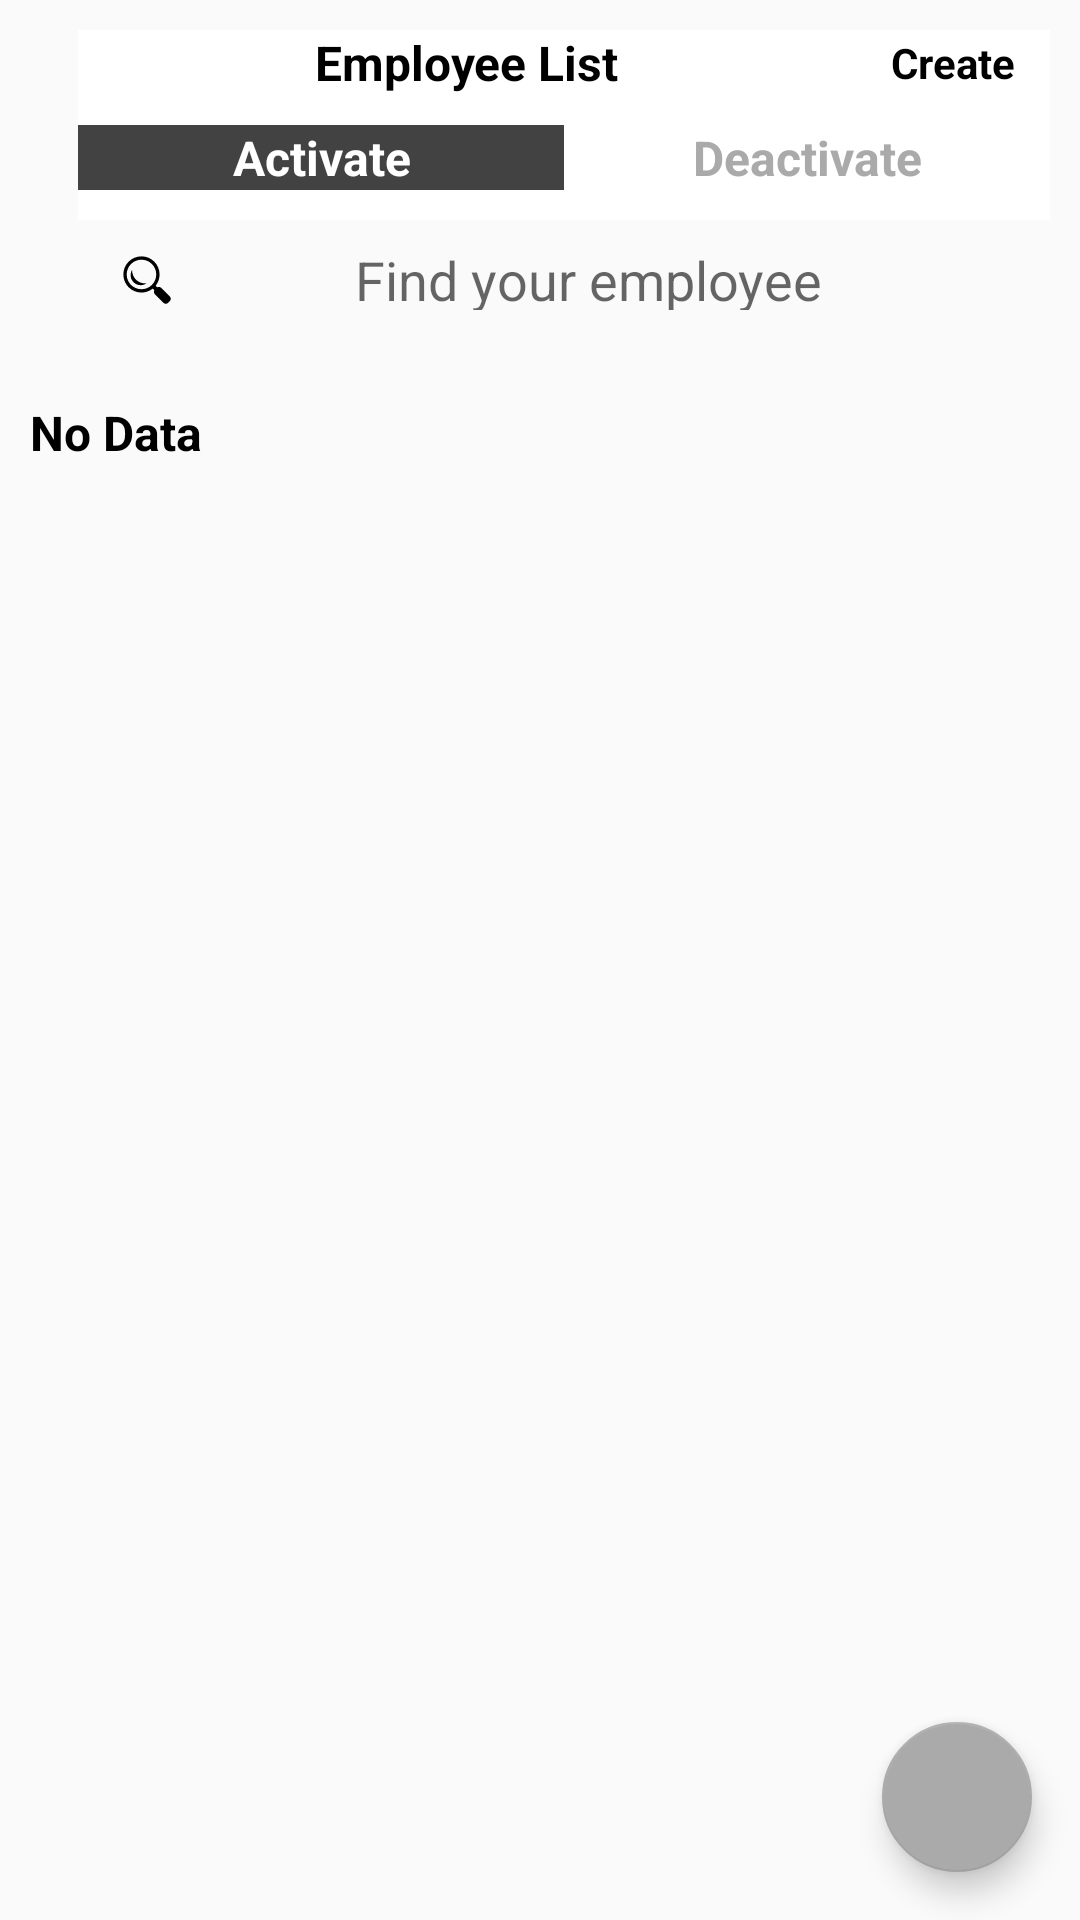

Reconstruct the res/layout file that produces this screen, plus the resources it refers to.
<!-- AndroidManifest.xml: activity theme AppFullScreenTheme -->
<!-- res/layout/activity_main.xml -->
<?xml version="1.0" encoding="utf-8"?>
<RelativeLayout xmlns:android="http://schemas.android.com/apk/res/android"
    xmlns:app="http://schemas.android.com/apk/res-auto"
    xmlns:tools="http://schemas.android.com/tools"
    android:layout_width="match_parent"
    android:layout_height="match_parent"

    android:orientation="vertical"
    tools:context=".MainActivity">

    <LinearLayout
        android:id="@+id/ll_tool"
        android:layout_width="match_parent"
        android:layout_height="match_parent"
        android:orientation="horizontal">

        <LinearLayout
            android:layout_width="match_parent"
            android:layout_height="match_parent"
            android:layout_margin="10dp"
            android:orientation="vertical"
            android:weightSum="3">

            <androidx.appcompat.widget.Toolbar
                android:id="@+id/toolbar"
                android:layout_width="match_parent"
                android:layout_height="wrap_content"
                android:elevation="10dp">

                <LinearLayout
                    android:layout_width="match_parent"
                    android:layout_height="match_parent"
                    android:gravity="center|right"
                    android:orientation="vertical">

                    <LinearLayout
                        android:layout_width="match_parent"
                        android:layout_height="wrap_content"
                        android:background="@android:color/white"
                        android:gravity="center|right"
                        android:orientation="horizontal"
                        android:paddingBottom="10dp">


                        <TextView
                            android:id="@+id/tx"
                            android:layout_width="0dp"
                            android:layout_height="wrap_content"
                            android:layout_weight="8"
                            android:gravity="center"
                            android:text="Employee List"
                            android:textColor="@android:color/black"
                            android:textSize="16sp"
                            android:textStyle="bold" />

                        <TextView
                            android:id="@+id/textcreate"
                            android:layout_width="0dp"
                            android:layout_height="wrap_content"
                            android:layout_weight="2"
                            android:background="@drawable/iedittext"
                            android:gravity="center"
                            android:onClick="createEmployee"

                            android:text="Create"
                            android:textColor="@android:color/black"
                            android:textStyle="bold" />
                    </LinearLayout>

                    <LinearLayout
                        android:layout_width="match_parent"
                        android:layout_height="wrap_content"
                        android:background="@android:color/white"
                        android:gravity="center|right"
                        android:orientation="horizontal"
                        android:paddingBottom="10dp">


                        <TextView
                            android:id="@+id/activate"
                            android:layout_width="0dp"
                            android:layout_height="wrap_content"
                            android:layout_weight="8"
                            android:background="@color/cardview_dark_background"
                            android:gravity="center"
                            android:onClick="activatedemployee"
                            android:text="Activate"
                            android:textColor="@android:color/white"
                            android:textSize="16sp"
                            android:textStyle="bold" />

                        <TextView
                            android:id="@+id/deactivate"
                            android:layout_width="0dp"
                            android:layout_height="wrap_content"
                            android:layout_weight="8"
                            android:gravity="center"
                            android:onClick="deactivatedemployee"
                            android:text="Deactivate"

                            android:textColor="@android:color/darker_gray"
                            android:textSize="16sp"
                            android:textStyle="bold" />


                    </LinearLayout>

                    <LinearLayout
                        android:layout_width="match_parent"
                        android:layout_height="40dp"
                        android:layout_weight="1"
                        android:background="@drawable/iedittext"
                        android:gravity="center|right"

                        android:padding="10dp">

                        <EditText
                            android:id="@+id/edit_search"
                            android:layout_width="match_parent"
                            android:layout_height="30dp"
                            android:layout_margin="5dp"
                            android:background="@null"
                            android:drawableLeft="@drawable/search"
                            android:ems="10"
                            android:gravity="center"
                            android:hint="Find your employee"></EditText>

                    </LinearLayout>

                </LinearLayout>

            </androidx.appcompat.widget.Toolbar>

            <LinearLayout
                android:id="@+id/ll_view_employee"
                android:layout_width="match_parent"
                android:layout_height="match_parent"

                android:layout_marginTop="20sp">

                <TextView
                    android:id="@+id/notx"
                    android:layout_width="0dp"
                    android:layout_height="wrap_content"
                    android:layout_weight="8"
                    android:gravity="center"
                    android:text="No Data"
                    android:textColor="@android:color/black"
                    android:textSize="16sp"
                    android:textStyle="bold" />
                <androidx.recyclerview.widget.RecyclerView
                    android:id="@+id/listView"
                    android:layout_width="match_parent"
                    android:layout_height="match_parent"
                    android:layout_marginLeft="10dp"
                    android:layout_marginBottom="60dp" />
            </LinearLayout>


        </LinearLayout>
    </LinearLayout>

    <TableLayout
        android:id="@+id/tbl_create"
        android:layout_width="match_parent"
        android:layout_height="match_parent"
        android:layout_marginStart="20sp"
        android:layout_marginEnd="20sp"
        android:background="@drawable/iedittext"

        android:visibility="gone">

        <LinearLayout
            android:layout_width="match_parent"
            android:layout_height="wrap_content"
            android:background="@android:color/white"
            android:gravity="center|right"
            android:orientation="horizontal"
            android:paddingBottom="10dp">


            <TextView
                android:id="@+id/txtc"
                android:layout_width="0dp"
                android:layout_height="wrap_content"
                android:layout_weight="8"
                android:gravity="center"
                android:text="Create Employee"
                android:textColor="@android:color/black"
                android:textSize="16sp"
                android:textStyle="bold" />

            <TextView
                android:id="@+id/textBack"
                android:layout_width="0dp"
                android:layout_height="wrap_content"
                android:layout_weight="2"
                android:background="@drawable/iedittext"
                android:gravity="center"
                android:onClick="backEmployee"

                android:text="Back"
                android:textColor="@android:color/black"
                android:textStyle="bold" />
        </LinearLayout>


        <EditText
            android:id="@+id/u_name"
            android:layout_width="wrap_content"
            android:layout_height="wrap_content"
            android:hint="Name" />


        <EditText
            android:id="@+id/u_email"
            android:layout_width="wrap_content"
            android:layout_height="wrap_content"
            android:hint="Email" />


        <EditText
            android:id="@+id/u_phone"
            android:layout_width="match_parent"
            android:layout_height="wrap_content"
            android:hint="Phone number"
            android:inputType="number" />


        <EditText
            android:id="@+id/u_designation"
            android:layout_width="match_parent"
            android:layout_height="wrap_content"
            android:hint="Designation" />

        <EditText
            android:id="@+id/u_department"
            android:layout_width="match_parent"
            android:layout_height="wrap_content"
            android:hint="Designation" />

        <CheckBox
            android:id="@+id/checkBoxActivate"
            android:layout_width="match_parent"
            android:layout_height="wrap_content"
            android:checked="true"
            android:layoutDirection="rtl"
            android:padding="7dp"
            android:text="Activate"
            android:textSize="18sp" />

        <CheckBox
            android:id="@+id/checkBox"
            android:layout_width="match_parent"
            android:layout_height="wrap_content"
            android:checked="true"
            android:layoutDirection="rtl"
            android:padding="7dp"
            android:text="Active"
            android:textSize="18sp" />


        <Button
            android:layout_width="wrap_content"
            android:layout_height="wrap_content"
            android:layout_marginStart="20sp"
            android:layout_marginEnd="20sp"
            android:onClick="saveRecord"
            android:text="Create" />

    </TableLayout>


    <com.google.android.material.floatingactionbutton.FloatingActionButton
        android:id="@+id/fab"
        android:layout_width="50dp"
        android:layout_height="50dp"
        android:layout_alignParentEnd="true"
        android:layout_alignParentBottom="true"
        android:layout_gravity="end|bottom"
        android:layout_margin="16dp"
        android:src="@drawable/filter_icon"
        app:backgroundTint="@android:color/darker_gray" />

</RelativeLayout>
<!-- resources referenced by this layout -->
<resources>
  <color name="cardview_dark_background">#FF424242</color>
  <!-- drawable search (drawable) -->
  <vector xmlns:android="http://schemas.android.com/apk/res/android"
      android:width="16dp"
      android:height="16dp"
      android:viewportWidth="26"
      android:viewportHeight="26">
    <path
        android:fillColor="#FF000000"
        android:pathData="M10,0.188C4.578,0.188 0.188,4.578 0.188,10C0.188,15.422 4.578,19.813 10,19.813C12.289,19.813 14.395,19.004 16.063,17.688L16.938,18.563C16.57,19.254 16.699,20.137 17.281,20.719L21.875,25.344C22.59,26.059 23.754,26.059 24.469,25.344L25.344,24.469C26.059,23.754 26.059,22.59 25.344,21.875L20.719,17.281C20.133,16.695 19.254,16.594 18.563,16.969L17.688,16.094C19.012,14.422 19.813,12.301 19.813,10C19.813,4.578 15.422,0.188 10,0.188ZM10,2C14.418,2 18,5.582 18,10C18,14.418 14.418,18 10,18C5.582,18 2,14.418 2,10C2,5.582 5.582,2 10,2ZM4.938,7.469C4.422,8.305 4.125,9.289 4.125,10.344C4.125,13.371 6.566,15.813 9.594,15.813C10.762,15.813 11.859,15.434 12.75,14.813C12.512,14.84 12.246,14.844 12,14.844C8.086,14.844 4.938,11.695 4.938,7.781C4.938,7.676 4.934,7.574 4.938,7.469Z"/>
  </vector>
  <style name="AppFullScreenTheme" parent="Theme.AppCompat.Light.NoActionBar">
          <item name="android:windowNoTitle">true</item>
          <item name="android:windowActionBar">false</item>
          <item name="android:windowFullscreen">true</item>
          <item name="android:windowContentOverlay">@null</item>
      </style>
</resources>
